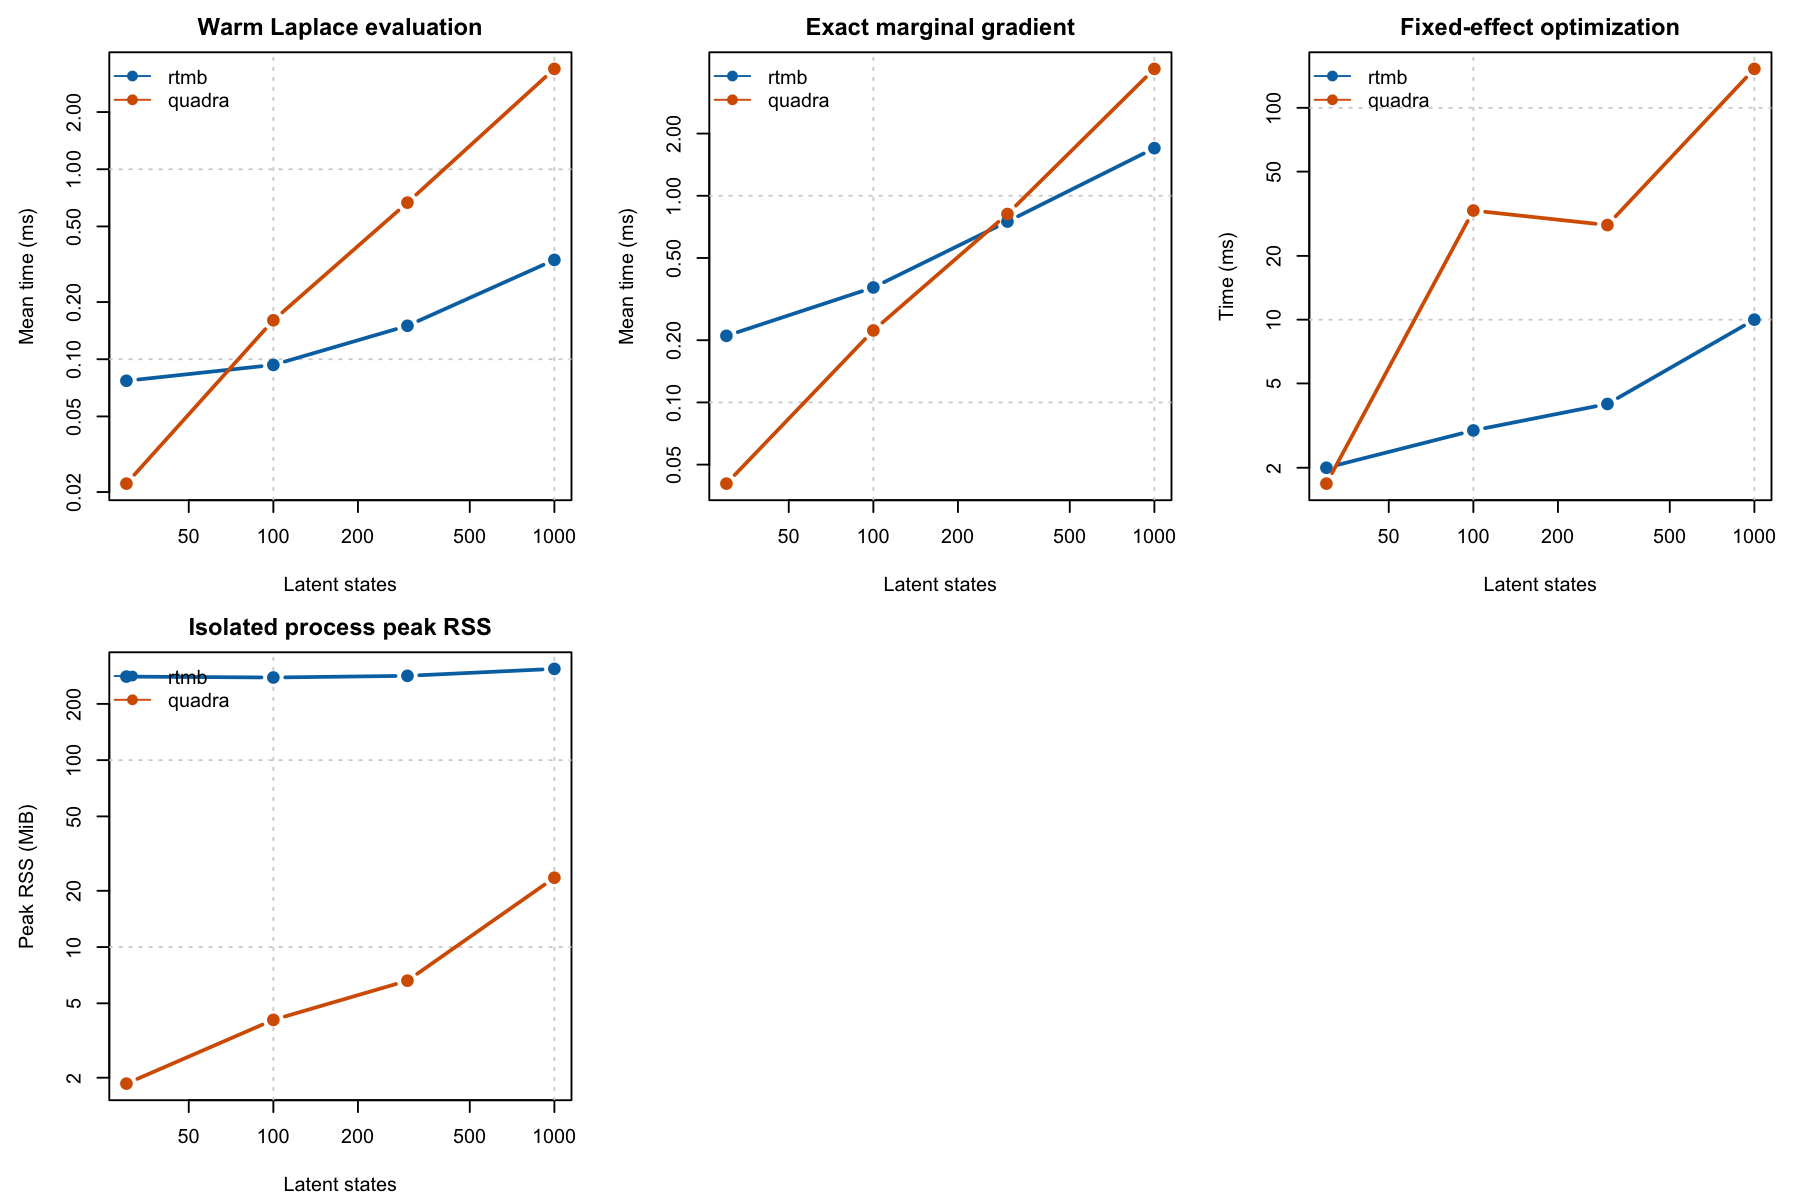

The file beside this chart, header and first rows:
engine, n, setup_ms, first_laplace_ms, warm_laplace_mean_ms, gradient_setup_ms, gradient_ms, gradient, gradient_method, hessian_nnz, hessian_density, hessian_unique_nnz, hessian_bandwidth, objective, objective_phase_ms, factorization_phase_ms, sensitivity_phase_ms, hdot_phase_ms, hdot_validation_ms, hdot_direction_setup_ms, hdot_reverse_ms, hdot_contraction_ms, trace_phase_ms, gradient_internal_total_ms
quadra, 30, 0.002583, 0.2524, 0.02215, 0.208, 0.04046, -1.861, exact_marginal_autodiff, 88, 0.09778, 59, 1, 28.67, 0.02212, 0.003375, 0.000375, 0.01121, 0, 0, 0.01096, 0, 0, 0.03733
rtmb, 30, 21, 11, 0.077, NA, 0.21, -1.861, automatic_differentiation, 59, 0.06556, 59, 1, 28.67, NA, NA, NA, NA, NA, NA, NA, NA, NA, NA
quadra, 100, 0.004958, 0.6899, 0.1603, 0.7214, 0.223, -4.075, exact_marginal_autodiff, 298, 0.0298, 199, 1, 92.94, 0.1707, 0.008666, 0.000958, 0.03667, 0, 0, 0.03625, 0, 4.1e-05, 0.2173
rtmb, 100, 24, 11, 0.09333, NA, 0.36, -4.075, automatic_differentiation, 199, 0.0199, 199, 1, 92.94, NA, NA, NA, NA, NA, NA, NA, NA, NA, NA
quadra, 300, 0.01329, 2.332, 0.6672, 2.299, 0.816, -12.59, exact_marginal_autodiff, 898, 0.009978, 599, 1, 278.9, 0.6236, 0.02162, 0.002167, 0.1094, 0, 0, 0.1087, 0, 0, 0.7571
rtmb, 300, 35, 13, 0.15, NA, 0.75, -12.59, automatic_differentiation, 599, 0.006656, 599, 1, 278.9, NA, NA, NA, NA, NA, NA, NA, NA, NA, NA
quadra, 1000, 0.03971, 10.86, 3.376, 9.414, 4.113, -41.89, exact_marginal_autodiff, 2998, 0.002998, 1999, 1, 929.4, 3.763, 0.07146, 0.006958, 0.4374, 0, 0, 0.4357, 0, 4.1e-05, 4.279
rtmb, 1000, 71, 20, 0.3333, NA, 1.7, -41.89, automatic_differentiation, 1999, 0.001999, 1999, 1, 929.4, NA, NA, NA, NA, NA, NA, NA, NA, NA, NA
